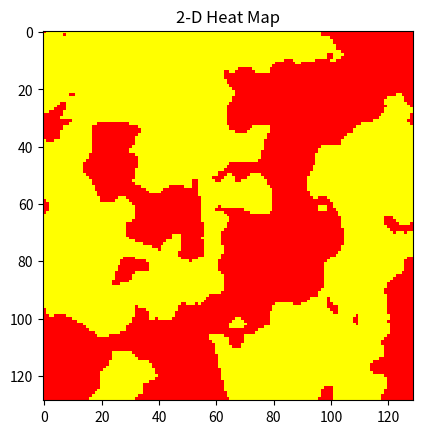

The matplotlib source for this figure:
import random

import numpy as np
import scipy.signal
import scipy.ndimage


class DiamondSquare(object):
    def __init__(self, noise_factor=0.05):
        assert (0 <= noise_factor < 1)

        self.noise_multiplier = noise_factor

    def run(self, ground: np.array, step_size=None):
        if step_size is None:
            step_size = ground.shape[0] - 1

        while step_size > 1:
            random_value = step_size / 2
            self.diamond(ground, step_size, random_value)
            self.square(ground, step_size, random_value)
            step_size = step_size // 2
            random_value *= 2 ** -self.noise_multiplier
        return ground

    def diamond(self, ground, step_size, random_value):
        for x in range(0, ground.shape[0] - 1, step_size):
            for y in range(0, ground.shape[1] - 1, step_size):
                value = random.uniform(-random_value / 2, random_value / 2)
                value += (
                        ground[x, y] +
                        ground[x, y + step_size] +
                        ground[x + step_size, y] +
                        ground[x + step_size, y + step_size]
                ) / 4
                ground[x + step_size // 2, y + step_size // 2] = value

    def square(self, ground, step_size, random_value):
        for x in range(0, ground.shape[0], step_size // 2):
            for y in range(0, ground.shape[1], step_size // 2):
                if x % step_size == y % step_size:
                    continue

                value = random.uniform(-random_value / 2, random_value / 2)
                div_value = 0

                # We have an offset at step 0, 2, 4, etc..
                if x - step_size // 2 >= 0:
                    value += ground[x - step_size // 2, y]
                    div_value += 1
                if y - step_size // 2 >= 0:
                    value += ground[x, y - step_size // 2]
                    div_value += 1
                if x + step_size // 2 < ground.shape[0]:
                    value += ground[x + step_size // 2, y]
                    div_value += 1
                if y + step_size // 2 < ground.shape[1]:
                    value += ground[x, y + step_size // 2]
                    div_value += 1

                ground[x, y] = value / div_value


class World(object):
    def __init__(self, n=5, random_factor=4, noise_factor=0.1):
        self.size = 2 ** n + 1

        self.min_z = 0
        self.max_z = 1

        self.diamond_star = DiamondSquare(noise_factor=noise_factor)

        self.ground = np.zeros((self.size, self.size), dtype=float)
        self.generate(random_factor)

    def generate(self, n=4):
        for i in range(0, self.size, self.size // 2 ** n):
            for j in range(0, self.size, self.size // 2 ** n):
                self.ground[i, j] = np.random.randint(self.min_z, self.max_z)

        self.ground = self.diamond_star.run(self.ground, step_size=self.ground.shape[0] // 4)
        self.ground = scipy.ndimage.gaussian_filter(self.ground, 1)


if __name__ == "__main__":
    world = World(n=7, random_factor=3, noise_factor=0.2)

    import matplotlib.pyplot as plt

    img = world.ground > 0.3
    plt.imshow(img, cmap='autumn', interpolation='nearest')

    plt.title("2-D Heat Map")
    plt.show()
